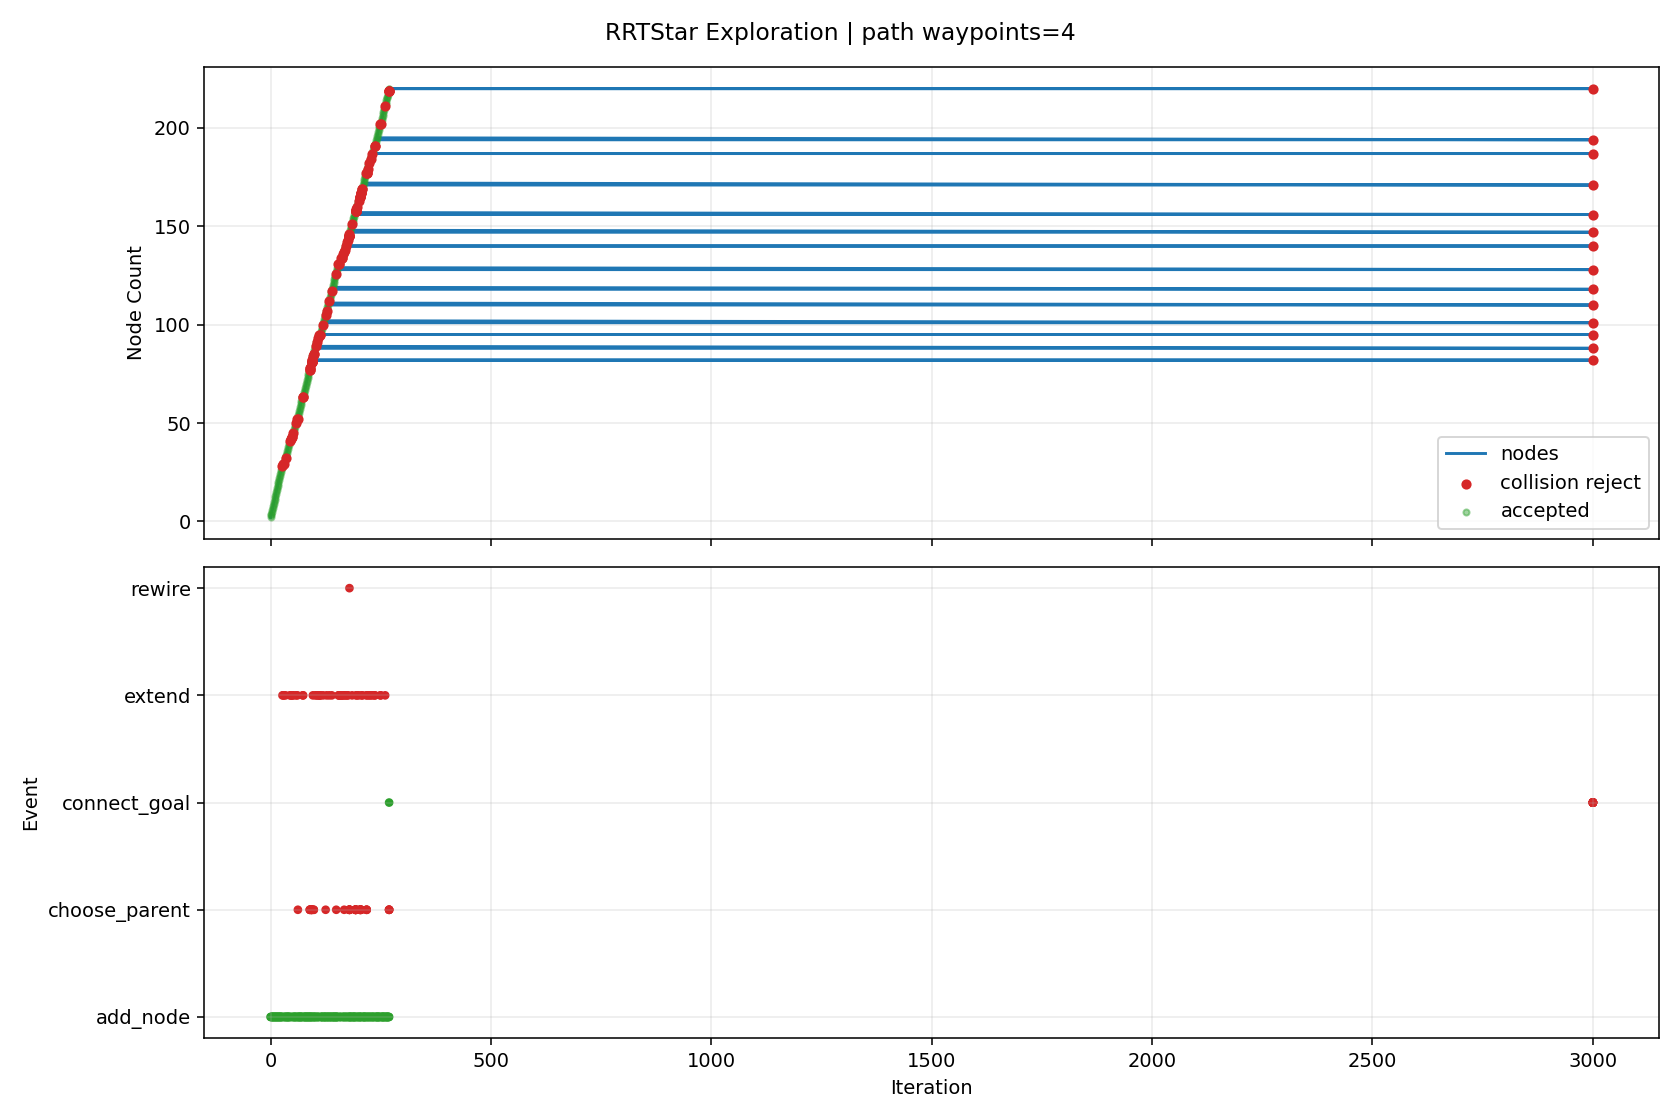

Source data for this figure (header and first rows):
iteration, phase, sample_type, nearest_idx, node_count, accepted, collision, collision_pairs, collision_q, collision_alpha, reason, cost, from_q, to_q, sample_q
0, add_node, random, 0, 2, True, False, , , , best_parent=0, 0.08, [0.0, 0.0, 0.0, 0.0, 0.0, 0.0, 0.0, 0.0], [0.494298, -0.019751, 0.136768, 0.009786…, [7.550606, -0.301711, 2.089179, 0.149482…
1, add_node, random, 1, 3, True, False, , , , best_parent=0, 0.1366, [0.0, 0.0, 0.0, 0.0, 0.0, 0.0, 0.0, 0.0], [0.858035, -0.019697, 0.111597, 0.093308…, [5.251759, -0.019041, -0.192446, 1.10221…
2, add_node, random, 2, 4, True, False, , , , best_parent=0, 0.1767, [0.0, 0.0, 0.0, 0.0, 0.0, 0.0, 0.0, 0.0], [1.325016, -0.067203, -0.051417, -0.0146…, [5.757537, -0.518127, -1.598724, -1.0396…
3, add_node, random, 3, 5, True, False, , , , best_parent=0, 0.2167, [0.0, 0.0, 0.0, 0.0, 0.0, 0.0, 0.0, 0.0], [1.548477, -0.088699, -0.309738, -0.2495…, [3.522099, -0.278554, -2.591255, -2.3240…
4, add_node, random, 4, 6, True, False, , , , best_parent=0, 0.2759, [0.0, 0.0, 0.0, 0.0, 0.0, 0.0, 0.0, 0.0], [1.993766, -0.144, -0.065658, -0.342987,…, [7.696306, -0.852196, 3.060129, -1.53944…
5, add_node, random, 5, 7, True, False, , , , best_parent=0, 0.3119, [0.0, 0.0, 0.0, 0.0, 0.0, 0.0, 0.0, 0.0], [2.325356, -0.133624, -0.100287, -0.0930…, [6.054303, -0.016943, -0.489717, 2.71742…
6, add_node, random, 6, 8, True, False, , , , best_parent=3, 0.37, [1.325016, -0.067203, -0.051417, -0.0146…, [2.71735, -0.138358, 0.0754, -0.181797, …, [6.015959, -0.178193, 1.553796, -0.92844…
7, add_node, goal_bias, 0, 9, True, False, , , , best_parent=0, 0.08, [0.0, 0.0, 0.0, 0.0, 0.0, 0.0, 0.0, 0.0], [0.046948, 0.101566, -0.120992, 0.193624…, [0.362816, 0.784903, -0.935021, 1.49632,…
8, add_node, random, 1, 10, True, False, , , , best_parent=0, 0.1303, [0.0, 0.0, 0.0, 0.0, 0.0, 0.0, 0.0, 0.0], [0.442219, -0.054518, 0.141071, -0.23881…, [0.010875, -0.34247, 0.176709, -2.297789…
9, add_node, goal_bias, 8, 11, True, False, , , , best_parent=8, 0.16, [0.046948, 0.101566, -0.120992, 0.193624…, [0.093897, 0.203133, -0.241983, 0.387247…, [0.362816, 0.784903, -0.935021, 1.49632,…
10, add_node, random, 7, 12, True, False, , , , best_parent=1, 0.4285, [0.494298, -0.019751, 0.136768, 0.009786…, [2.978419, -0.19426, 0.215789, -0.35753,…, [5.593256, -0.754173, 1.621916, -2.11765…
11, add_node, random, 11, 13, True, False, , , , best_parent=3, 0.4892, [1.325016, -0.067203, -0.051417, -0.0146…, [3.422358, -0.160268, 0.325052, -0.45277…, [7.226119, 0.130989, 1.261238, -1.268862…
12, add_node, goal_bias, 10, 14, True, False, , , , best_parent=8, 0.24, [0.046948, 0.101566, -0.120992, 0.193624…, [0.140845, 0.304699, -0.362975, 0.580871…, [0.362816, 0.784903, -0.935021, 1.49632,…
13, add_node, random, 12, 15, True, False, , , , best_parent=3, 0.5167, [1.325016, -0.067203, -0.051417, -0.0146…, [3.739001, -0.141709, 0.514515, -0.50996…, [6.888754, 0.042896, 2.399161, -1.078819…
14, add_node, random, 14, 16, True, False, , , , best_parent=6, 0.5627, [2.325356, -0.133624, -0.100287, -0.0930…, [3.982847, -0.163599, 0.656493, -0.23436…, [6.82792, -0.419002, 2.313015, 2.981127,…
15, add_node, random, 11, 17, True, False, , , , best_parent=3, 0.4808, [1.325016, -0.067203, -0.051417, -0.0146…, [3.241535, -0.204235, 0.30747, -0.303079…, [4.94832, -0.268937, 0.902188, 0.050133,…
16, add_node, random, 15, 18, True, False, , , , best_parent=6, 0.5645, [2.325356, -0.133624, -0.100287, -0.0930…, [4.025935, -0.132142, 0.540478, -0.04228…, [4.271706, 0.04729, -0.121268, 1.053365,…
17, add_node, random, 2, 19, True, False, , , , best_parent=0, 0.1741, [0.0, 0.0, 0.0, 0.0, 0.0, 0.0, 0.0, 0.0], [0.928079, 0.059087, 0.346573, -0.051966…, [1.495318, 0.697098, 2.249465, -1.22843,…
18, add_node, random, 17, 20, True, False, , , , best_parent=6, 0.6102, [2.325356, -0.133624, -0.100287, -0.0930…, [4.226939, -0.134807, 0.426233, 0.039898…, [5.489907, -0.151551, -0.291599, 0.55626…
19, add_node, random, 12, 21, True, False, , , , best_parent=3, 0.5149, [1.325016, -0.067203, -0.051417, -0.0146…, [3.32748, -0.107804, 0.604251, -0.39251,…, [2.501323, 0.349032, 3.035405, 0.132264,…
20, add_node, goal_bias, 13, 22, True, False, , , , best_parent=13, 0.32, [0.140845, 0.304699, -0.362975, 0.580871…, [0.187793, 0.406265, -0.483966, 0.774494…, [0.362816, 0.784903, -0.935021, 1.49632,…
21, add_node, goal_bias, 21, 23, True, False, , , , best_parent=21, 0.4, [0.187793, 0.406265, -0.483966, 0.774494…, [0.234742, 0.507832, -0.604958, 0.968118…, [0.362816, 0.784903, -0.935021, 1.49632,…
22, add_node, random, 14, 24, True, False, , , , best_parent=3, 0.5171, [1.325016, -0.067203, -0.051417, -0.0146…, [3.840323, -0.018769, 0.494086, -0.43254…, [4.50668, 0.789767, 0.359735, 0.076643, …
23, add_node, random, 20, 25, True, False, , , , best_parent=6, 0.5788, [2.325356, -0.133624, -0.100287, -0.0930…, [3.288077, -0.11357, 0.97879, -0.346261,…, [3.069421, -0.145572, 3.057204, -0.08961…
24, add_node, random, 0, 26, True, False, , , , best_parent=0, 0.08, [0.0, 0.0, 0.0, 0.0, 0.0, 0.0, 0.0, 0.0], [0.087849, 0.001039, 0.034295, 0.216055,…, [0.950328, 0.011238, 0.370997, 2.337231,…
25, add_node, random, 16, 27, True, False, , , , best_parent=3, 0.5025, [1.325016, -0.067203, -0.051417, -0.0146…, [3.286745, -0.229468, 0.305291, -0.36817…, [3.672528, -0.444785, 0.286692, -0.92364…
26, add_node, random, 26, 28, True, False, , , , best_parent=4, 0.5626, [1.548477, -0.088699, -0.309738, -0.2495…, [3.706576, -0.245326, 0.155137, -0.17180…, [7.317679, -0.381725, -1.136381, 1.51725…
27, extend, goal_bias, 22, 28, False, True, [["rt_link4_0", "collision_object_0"]], [0.250391, 0.541687, -0.645288, 1.032659…, 0.3333, extend_edge_collision, , [0.234742, 0.507832, -0.604958, 0.968118…, [0.28169, 0.609398, -0.72595, 1.161741, …, [0.362816, 0.784903, -0.935021, 1.49632,…
28, add_node, random, 27, 29, True, False, , , , best_parent=4, 0.5616, [1.548477, -0.088699, -0.309738, -0.2495…, [3.499805, -0.312434, -0.078617, -0.3104…, [1.593233, -0.931225, -2.233994, -1.5886…
29, extend, goal_bias, 22, 29, False, True, [["rt_link4_0", "collision_object_0"]], [0.250391, 0.541687, -0.645288, 1.032659…, 0.3333, extend_edge_collision, , [0.234742, 0.507832, -0.604958, 0.968118…, [0.28169, 0.609398, -0.72595, 1.161741, …, [0.362816, 0.784903, -0.935021, 1.49632,…
30, extend, goal_bias, 22, 29, False, True, [["rt_link4_0", "collision_object_0"]], [0.250391, 0.541687, -0.645288, 1.032659…, 0.3333, extend_edge_collision, , [0.234742, 0.507832, -0.604958, 0.968118…, [0.28169, 0.609398, -0.72595, 1.161741, …, [0.362816, 0.784903, -0.935021, 1.49632,…
31, add_node, random, 14, 30, True, False, , , , best_parent=5, 0.5486, [1.993766, -0.144, -0.065658, -0.342987,…, [4.017098, -0.217916, 0.325797, -0.60570…, [6.675444, -0.94638, -1.478174, -1.52086…
32, add_node, random, 28, 31, True, False, , , , best_parent=4, 0.5646, [1.548477, -0.088699, -0.309738, -0.2495…, [3.542434, -0.249976, -0.395506, -0.2228…, [3.875159, 0.237519, -2.868857, 0.460669…
33, add_node, random, 26, 32, True, False, , , , best_parent=4, 0.5468, [1.548477, -0.088699, -0.309738, -0.2495…, [3.279124, -0.282016, 0.527844, -0.48027…, [3.228111, -0.633735, 2.017432, -1.23055…
34, extend, goal_bias, 22, 32, False, True, [["rt_link4_0", "collision_object_0"]], [0.250391, 0.541687, -0.645288, 1.032659…, 0.3333, extend_edge_collision, , [0.234742, 0.507832, -0.604958, 0.968118…, [0.28169, 0.609398, -0.72595, 1.161741, …, [0.362816, 0.784903, -0.935021, 1.49632,…
35, add_node, random, 29, 33, True, False, , , , best_parent=5, 0.5889, [1.993766, -0.144, -0.065658, -0.342987,…, [4.136326, -0.292783, 0.58626, -0.640038…, [5.150456, -0.929583, 2.801694, -0.93210…
36, add_node, random, 7, 34, True, False, , , , best_parent=3, 0.3947, [1.325016, -0.067203, -0.051417, -0.0146…, [2.817327, -0.192113, -0.24567, -0.03085…, [3.453133, -0.533972, -2.287532, 0.92910…
37, add_node, random, 24, 35, True, False, , , , best_parent=6, 0.6291, [2.325356, -0.133624, -0.100287, -0.0930…, [3.710521, -0.067547, 0.990197, -0.42957…, [7.075077, 0.299011, 1.081045, -1.093136…
38, add_node, random, 19, 36, True, False, , , , best_parent=6, 0.6538, [2.325356, -0.133624, -0.100287, -0.0930…, [4.569131, -0.137281, 0.274504, 0.244976…, [7.245622, -0.156633, -0.912267, 1.84902…
39, add_node, random, 5, 37, True, False, , , , best_parent=0, 0.2902, [0.0, 0.0, 0.0, 0.0, 0.0, 0.0, 0.0, 0.0], [1.852248, -0.211857, -0.23411, -0.50393…, [0.957831, -0.640729, -1.298754, -1.5211…
40, add_node, random, 23, 38, True, False, , , , best_parent=4, 0.5626, [1.548477, -0.088699, -0.309738, -0.2495…, [3.928993, 0.072532, 0.378289, -0.30966,…, [4.575443, 0.738164, -0.465937, 0.586202…
41, add_node, random, 18, 39, True, False, , , , best_parent=0, 0.2142, [0.0, 0.0, 0.0, 0.0, 0.0, 0.0, 0.0, 0.0], [0.917818, 0.122068, 0.064044, -0.07174,…, [0.833911, 0.637055, -2.246145, -0.23342…
42, add_node, random, 35, 40, True, False, , , , best_parent=19, 0.7289, [4.226939, -0.134807, 0.426233, 0.039898…, [4.853788, -0.052815, 0.369117, 0.056325…, [7.887516, 0.847378, 1.377457, -1.954227…
43, add_node, random, 36, 41, True, False, , , , best_parent=0, 0.3284, [0.0, 0.0, 0.0, 0.0, 0.0, 0.0, 0.0, 0.0], [2.019206, -0.168296, -0.48726, -0.73059…, [3.621779, 0.249828, -2.917153, -2.90619…
44, extend, goal_bias, 22, 41, False, True, [["rt_link4_0", "collision_object_0"]], [0.250391, 0.541687, -0.645288, 1.032659…, 0.3333, extend_edge_collision, , [0.234742, 0.507832, -0.604958, 0.968118…, [0.28169, 0.609398, -0.72595, 1.161741, …, [0.362816, 0.784903, -0.935021, 1.49632,…
45, add_node, random, 35, 42, True, False, , , , best_parent=6, 0.6475, [2.325356, -0.133624, -0.100287, -0.0930…, [4.443199, -0.066112, -0.101104, 0.45055…, [3.523244, 0.453796, -2.84499, 1.952324,…
46, extend, goal_bias, 22, 42, False, True, [["rt_link4_0", "collision_object_0"]], [0.250391, 0.541687, -0.645288, 1.032659…, 0.3333, extend_edge_collision, , [0.234742, 0.507832, -0.604958, 0.968118…, [0.28169, 0.609398, -0.72595, 1.161741, …, [0.362816, 0.784903, -0.935021, 1.49632,…
47, add_node, random, 32, 43, True, False, , , , best_parent=6, 0.6549, [2.325356, -0.133624, -0.100287, -0.0930…, [4.384937, -0.308573, 0.737815, -0.84041…, [6.998694, -0.474587, 2.331188, -2.94708…
48, extend, goal_bias, 22, 43, False, True, [["rt_link4_0", "collision_object_0"]], [0.250391, 0.541687, -0.645288, 1.032659…, 0.3333, extend_edge_collision, , [0.234742, 0.507832, -0.604958, 0.968118…, [0.28169, 0.609398, -0.72595, 1.161741, …, [0.362816, 0.784903, -0.935021, 1.49632,…
49, extend, goal_bias, 22, 43, False, True, [["rt_link4_0", "collision_object_0"]], [0.250391, 0.541687, -0.645288, 1.032659…, 0.3333, extend_edge_collision, , [0.234742, 0.507832, -0.604958, 0.968118…, [0.28169, 0.609398, -0.72595, 1.161741, …, [0.362816, 0.784903, -0.935021, 1.49632,…
50, add_node, random, 22, 44, True, False, , , , best_parent=8, 0.4166, [0.046948, 0.101566, -0.120992, 0.193624…, [0.296194, 0.570852, -0.548134, 0.645975…, [0.711556, 0.996817, -0.164055, -1.53142…
51, add_node, random, 43, 45, True, False, , , , best_parent=10, 0.4673, [0.093897, 0.203133, -0.241983, 0.387247…, [0.743474, 0.6099, -0.636859, 0.463974, …, [4.860118, 0.969287, -1.453461, -1.21111…
52, extend, goal_bias, 22, 45, False, True, [["rt_link4_0", "collision_object_0"]], [0.250391, 0.541687, -0.645288, 1.032659…, 0.3333, extend_edge_collision, , [0.234742, 0.507832, -0.604958, 0.968118…, [0.28169, 0.609398, -0.72595, 1.161741, …, [0.362816, 0.784903, -0.935021, 1.49632,…
53, add_node, random, 25, 46, True, False, , , , best_parent=0, 0.1484, [0.0, 0.0, 0.0, 0.0, 0.0, 0.0, 0.0, 0.0], [0.237331, 0.056044, -0.203402, 0.281378…, [1.546637, 0.537831, -2.285375, 0.853535…
54, add_node, random, 33, 47, True, False, , , , best_parent=3, 0.407, [1.325016, -0.067203, -0.051417, -0.0146…, [2.631577, -0.227153, -0.529053, 0.30263…, [1.43732, -0.452437, -2.351034, 2.446718…
55, add_node, random, 37, 48, True, False, , , , best_parent=5, 0.5956, [1.993766, -0.144, -0.065658, -0.342987,…, [4.011229, 0.093003, 0.079353, -0.22714,…, [4.84767, 0.301222, -2.961157, 0.612184,…
56, add_node, random, 39, 49, True, False, , , , best_parent=19, 0.7752, [4.226939, -0.134807, 0.426233, 0.039898…, [4.836484, 0.068993, 0.21627, 0.030516, …, [4.725522, 0.850077, -0.76385, -0.134982…
57, add_node, random, 48, 50, True, False, , , , best_parent=41, 0.8295, [4.443199, -0.066112, -0.101104, 0.45055…, [5.057073, 0.176165, 0.066192, 0.027495,…, [6.195209, 0.729123, -0.708141, 0.011912…
58, extend, goal_bias, 22, 50, False, True, [["rt_link4_0", "collision_object_0"]], [0.250391, 0.541687, -0.645288, 1.032659…, 0.3333, extend_edge_collision, , [0.234742, 0.507832, -0.604958, 0.968118…, [0.28169, 0.609398, -0.72595, 1.161741, …, [0.362816, 0.784903, -0.935021, 1.49632,…
59, add_node, random, 48, 51, True, False, , , , best_parent=19, 0.8, [4.226939, -0.134807, 0.426233, 0.039898…, [4.886141, 0.10986, 0.534494, 0.376669, …, [5.220699, 0.385201, 2.678493, 2.70884, …
... 274 more rows
